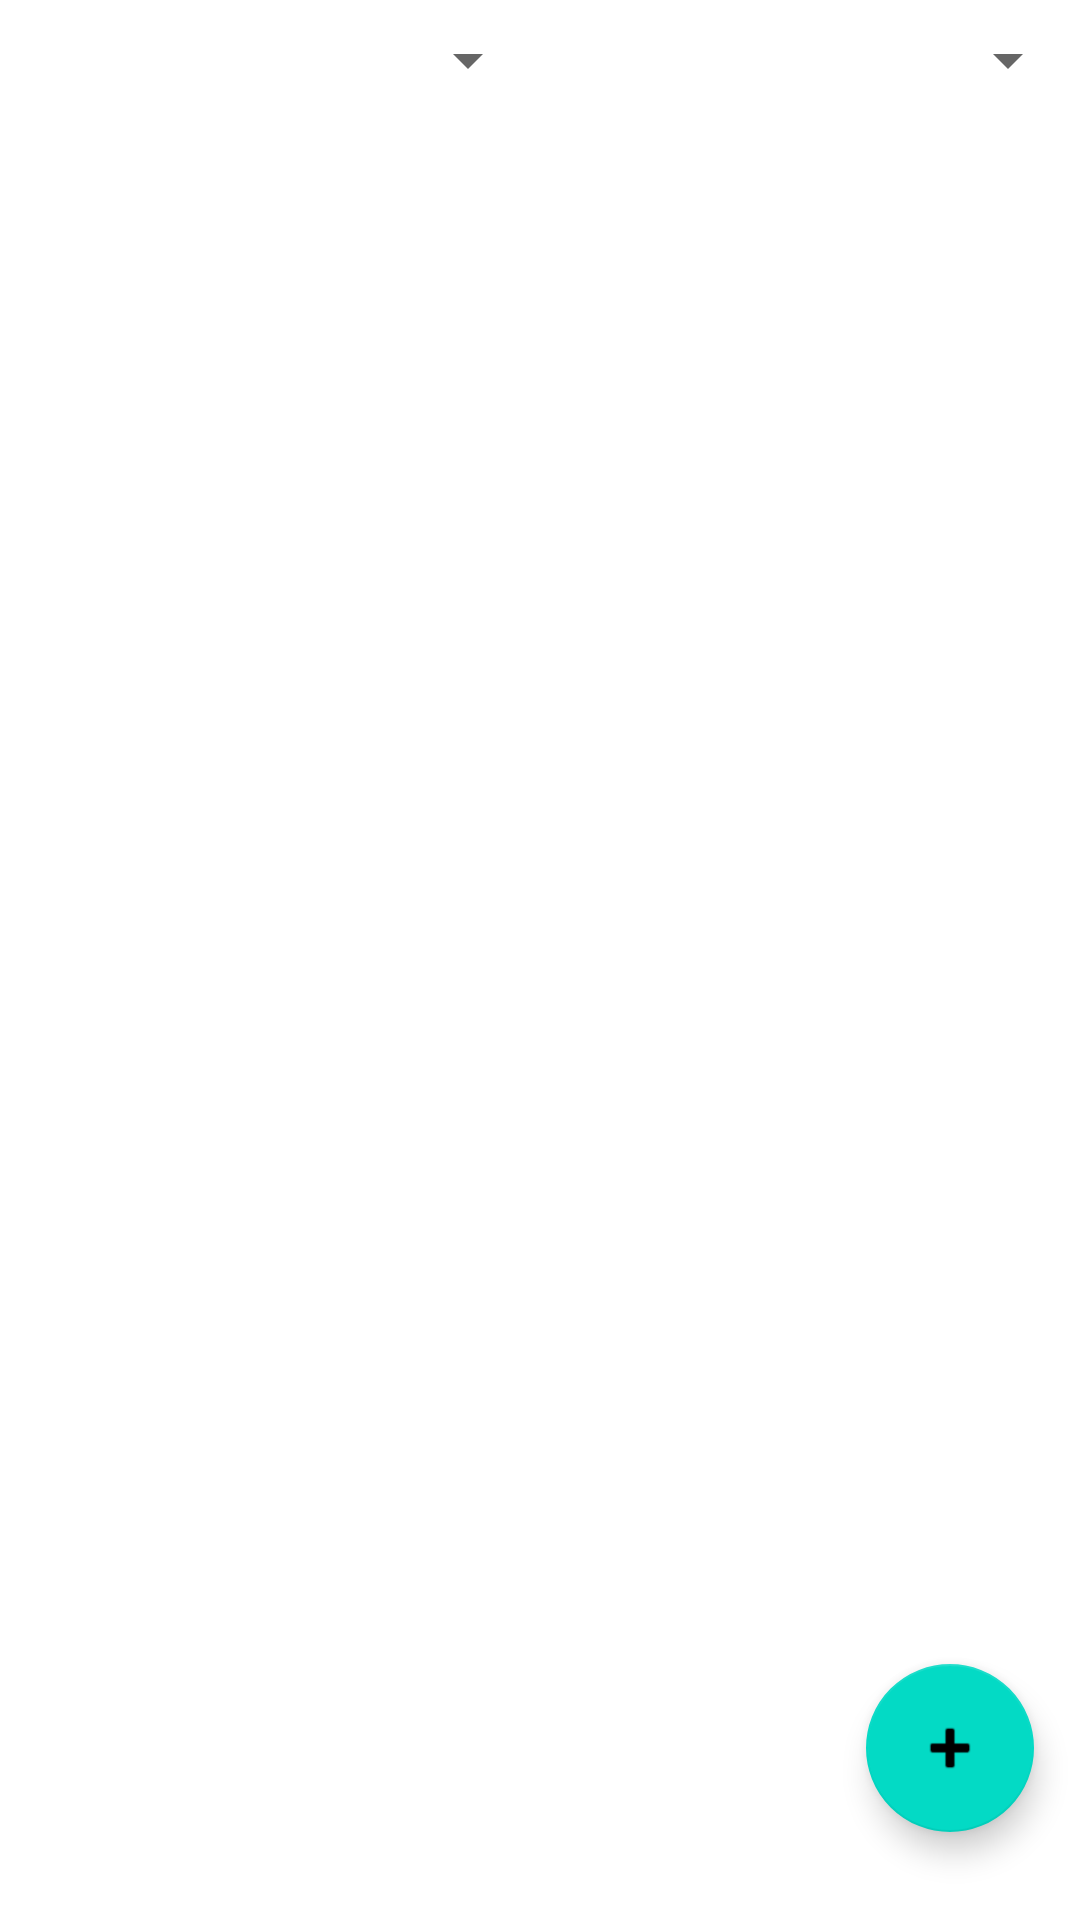

Produce the Android XML layout that renders to this screen, including the resource entries it uses.
<!-- AndroidManifest.xml: application theme Theme.MyMobileMarkManagement -->
<!-- res/layout/fragment_course_display.xml -->
<?xml version="1.0" encoding="utf-8"?>
<FrameLayout xmlns:android="http://schemas.android.com/apk/res/android"
             xmlns:app="http://schemas.android.com/apk/res-auto" xmlns:tools="http://schemas.android.com/tools"
             android:layout_width="match_parent"
             android:layout_height="match_parent"
             tools:context=".CourseDisplayFragment">

    
    <androidx.constraintlayout.widget.ConstraintLayout
            android:layout_width="match_parent"
            android:layout_height="match_parent">

        <androidx.recyclerview.widget.RecyclerView
                android:layout_width="match_parent"
                android:layout_height="0dp" android:id="@+id/recyclerViewCourseList"
                app:layout_constraintTop_toBottomOf="@+id/linearLayout"
                app:layout_constraintBottom_toTopOf="@+id/addCourseButton"
                app:layout_constraintStart_toStartOf="parent" app:layout_constraintEnd_toEndOf="parent"/>
        <LinearLayout
                android:orientation="horizontal"
                android:layout_width="match_parent"
                android:layout_height="wrap_content"
                app:layout_constraintTop_toTopOf="parent" android:id="@+id/linearLayout">
            <Spinner
                    android:layout_width="wrap_content"
                    android:layout_height="@dimen/spinner_height" android:id="@+id/sortOrderSpinner"
                    android:layout_weight="1"/>
            <Spinner
                    android:layout_width="wrap_content"
                    android:layout_height="@dimen/spinner_height" android:id="@+id/filterSpinner"
                    android:layout_weight="1"/>
        </LinearLayout>
        <com.google.android.material.floatingactionbutton.FloatingActionButton
                android:src="@android:drawable/ic_input_add"
                android:layout_width="wrap_content"
                android:layout_height="wrap_content"
                android:clickable="true" android:id="@+id/addCourseButton" android:layout_weight="1"
                app:fabSize="normal" app:layout_constraintEnd_toEndOf="parent"
                app:layout_constraintBottom_toBottomOf="parent" app:layout_constraintStart_toStartOf="parent"
                app:layout_constraintTop_toTopOf="parent" app:layout_constraintVertical_bias="0.95"
                app:layout_constraintHorizontal_bias="0.95"/>
    </androidx.constraintlayout.widget.ConstraintLayout>

</FrameLayout>
<!-- resources referenced by this layout -->
<resources>
  <dimen name="spinner_height">40dp</dimen>
  <style name="Theme.MyMobileMarkManagement" parent="Theme.MaterialComponents.DayNight.DarkActionBar">
          
          <item name="colorPrimary">@color/purple_500</item>
          <item name="colorPrimaryVariant">@color/purple_700</item>
          <item name="colorOnPrimary">@color/white</item>
          
          <item name="colorSecondary">@color/teal_200</item>
          <item name="colorSecondaryVariant">@color/teal_700</item>
          <item name="colorOnSecondary">@color/black</item>
          
          <item name="android:statusBarColor">?attr/colorPrimaryVariant</item>
          
      </style>
  <color name="purple_500">#FF6200EE</color>
  <color name="purple_700">#FF3700B3</color>
  <color name="white">#FFFFFFFF</color>
  <color name="teal_200">#FF03DAC5</color>
  <color name="teal_700">#FF018786</color>
  <color name="black">#FF000000</color>
</resources>
